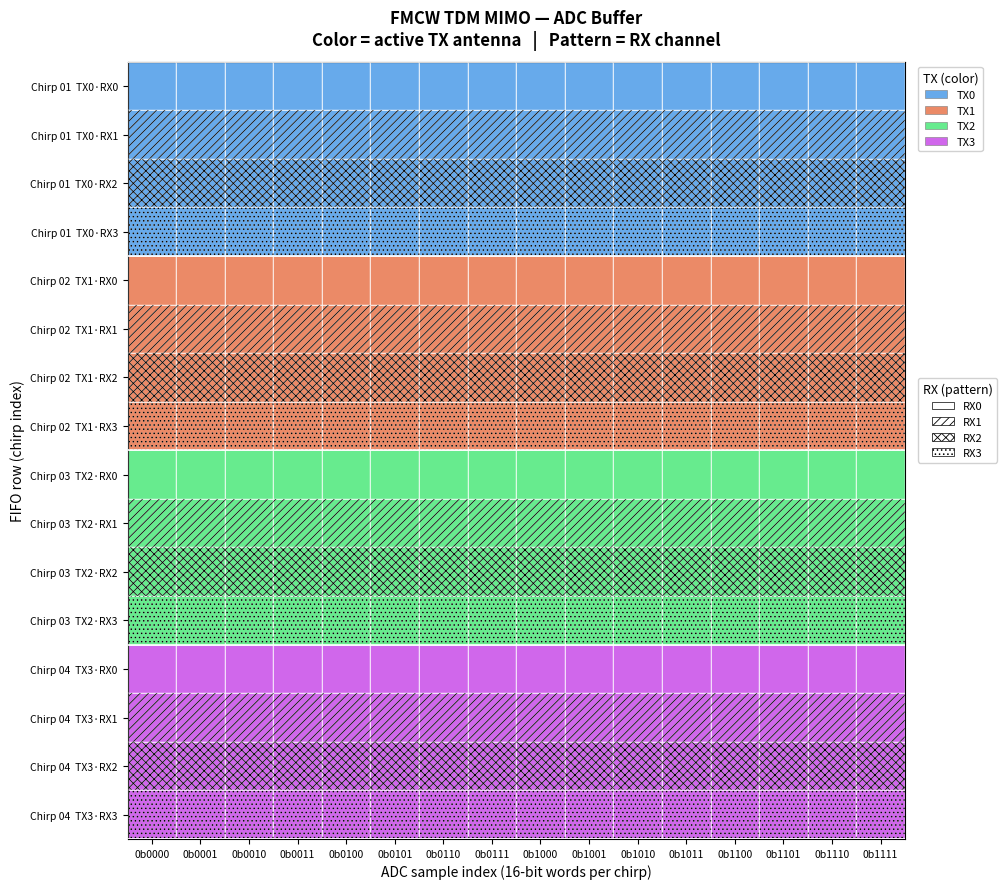

Here is the Python script that generated this plot:
"""
FMCW Radar MIMO ADC Buffer Visualisation
=========================================
Illustrates how ADC samples in a FIFO-like buffer are tagged by TX
antenna (fill colour) and RX antenna (hatch pattern) for TDM MIMO
radar configurations.

Waveform modes implemented
---------------------------
TDM (Time-Division Multiplexing)
    One TX is active per chirp.  Row ordering::

        chirp 0  → TX0·RX0
        chirp 1  → TX0·RX1
        ...
        chirp N  → TX1·RX0
        ...

Usage
-----
Run directly; no CLI arguments::

    python fmcw_tdm_mimo_adc.py
"""

import matplotlib  # noqa: E402  (rcParams must be set before figure)
import matplotlib.patches as mpatches
import matplotlib.pyplot as plt
import numpy as np
from matplotlib.colors import to_rgba

# ---------------------------------------------------------------------------
# Module-level defaults — edit here to change the look globally
# ---------------------------------------------------------------------------

#: One hex colour string per TX index.
DEFAULT_TX_COLORS: dict[int, str] = {
    0: "#4C9BE8",   # TX0 — blue
    1: "#E8764C",   # TX1 — orange
    2: "#4CE87A",   # TX2 — green
    3: "#C84CE8",   # TX3 — purple
}

#: One matplotlib hatch string per RX index.
#: Valid tokens: ``''`` ``'/'`` ``'\\'`` ``'|'`` ``'-'`` ``'+'``
#: ``'x'`` ``'o'`` ``'O'`` ``'.'`` ``'*'``  (repeat for density).
DEFAULT_RX_HATCHES: dict[int, str] = {
    0: "",        # RX0 — solid fill
    1: "////",    # RX1 — forward diagonal
    2: "xxxx",    # RX2 — cross-hatch
    3: "....",    # RX3 — dots
}


# ---------------------------------------------------------------------------
# Internal helpers
# ---------------------------------------------------------------------------

def _draw_cell(
    ax: plt.Axes,
    x: int,
    y: int,
    color: str,
    hatch: str,
    cell_alpha: float,
    cell_linewidth: float,
    hatch_color: str,
) -> None:
    """Draw one FIFO cell (fill patch + hatch overlay) onto *ax*.

    Two ``FancyBboxPatch`` objects are stacked so that the hatch line
    colour is independent of the fill colour (matplotlib ties hatch
    colour to ``edgecolor`` when ``facecolor`` is also set, requiring
    the two-patch workaround).

    Parameters
    ----------
    ax :
        Axes to draw on.
    x :
        Left edge of the cell in data coordinates.
    y :
        Bottom edge of the cell in data coordinates.
    color :
        CSS hex colour for the cell fill.
    hatch :
        Matplotlib hatch string (``''`` for solid, ``'////'`` etc.).
    cell_alpha :
        Opacity of the fill patch (0–1).
    cell_linewidth :
        Width of the white cell border in points.
    hatch_color :
        Colour of the hatch lines.

    Raises
    ------
    ValueError
        Propagated from ``matplotlib`` if *color* or *hatch_color* is
        not a valid colour specification.
    """
    rgba = to_rgba(color, alpha=cell_alpha)
    box_style = "square,pad=0"

    fill_patch = mpatches.FancyBboxPatch(
        (x, y), 1, 1,
        boxstyle=box_style,
        linewidth=cell_linewidth,
        edgecolor="white",
        facecolor=rgba,
        hatch=hatch,
    )
    ax.add_patch(fill_patch)

    hatch_patch = mpatches.FancyBboxPatch(
        (x, y), 1, 1,
        boxstyle=box_style,
        linewidth=0,
        edgecolor=hatch_color,
        facecolor="none",
        hatch=hatch,
    )
    ax.add_patch(hatch_patch)


def _add_legends(
    ax: plt.Axes,
    num_tx: int,
    num_rx: int,
    tx_colors: dict[int, str],
    rx_hatches: dict[int, str],
    cell_alpha: float,
    hatch_color: str,
) -> None:
    """Attach TX-colour and RX-pattern legends outside the plot area.

    Parameters
    ----------
    ax :
        Axes that owns the legends.
    num_tx :
        Number of TX antennas.
    num_rx :
        Number of RX antennas.
    tx_colors :
        Mapping ``{tx_index: hex_color}``.
    rx_hatches :
        Mapping ``{rx_index: hatch_string}``.
    cell_alpha :
        Alpha used for fill patches in the legend.
    hatch_color :
        Colour of hatch lines in the legend.
    """
    tx_handles = [
        mpatches.Patch(
            facecolor=tx_colors[i],
            edgecolor="grey",
            linewidth=0.5,
            label=f"TX{i}",
            alpha=cell_alpha,
        )
        for i in range(num_tx)
    ]
    rx_handles = [
        mpatches.Patch(
            facecolor="white",
            edgecolor=hatch_color,
            hatch=rx_hatches[i],
            label=f"RX{i}",
            linewidth=0.5,
        )
        for i in range(num_rx)
    ]

    leg_tx = ax.legend(
        handles=tx_handles,
        title="TX (color)",
        loc="upper left",
        bbox_to_anchor=(1.01, 1.0),
        framealpha=0.9,
        fontsize=8,
        title_fontsize=9,
    )
    ax.add_artist(leg_tx)
    ax.legend(
        handles=rx_handles,
        title="RX (pattern)",
        loc="upper left",
        bbox_to_anchor=(1.01, 0.60),
        framealpha=0.9,
        fontsize=8,
        title_fontsize=9,
    )


def _draw_grid(
    ax: plt.Axes,
    num_adc_samples: int,
    num_chirps: int,
    tx_block_size: int,
) -> None:
    """Draw cell borders and TX-block separator lines.

    Parameters
    ----------
    ax :
        Target axes.
    num_adc_samples :
        Number of ADC samples (x-axis extent).
    num_chirps :
        Total number of chirp rows (y-axis extent).
    tx_block_size :
        Number of consecutive rows belonging to the same TX; a thicker
        line is drawn at every multiple of this value.
    """
    for x in range(num_adc_samples + 1):
        ax.axvline(x, color="white", linewidth=0.3, zorder=3)
    for y in range(num_chirps + 1):
        lw = 1.2 if y % tx_block_size == 0 else 0.3
        ax.axhline(y, color="white", linewidth=lw, zorder=3)


# ---------------------------------------------------------------------------
# Public API
# ---------------------------------------------------------------------------

def tdm_mimo_adc_buffer(
    num_tx: int = 4,
    num_rx: int = 4,
    num_adc_samples: int = 16,
    tx_colors: dict[int, str] | None = None,
    rx_hatches: dict[int, str] | None = None,
    cell_alpha: float = 0.85,
    hatch_color: str = "black",
    hatch_linewidth: float = 0.6,
    cell_linewidth: float = 0.4,
    dpi: int = 180,
    output_file: str = "fmcw_tdm_mimo_adc_buffer.png",
) -> plt.Figure:
    """Generate a FIFO-style ADC buffer diagram for TDM MIMO radar.

    In Time-Division Multiplexing MIMO, exactly one TX antenna is active
    per chirp.  All RX antennas sample simultaneously.  The virtual
    channels are filled in the order::

        chirp k  →  TX = k // num_rx,  RX = k % num_rx

    Each cell in the diagram represents one 16-bit ADC word.  The fill
    *colour* encodes the active TX antenna; the *hatch pattern* encodes
    the RX antenna that captured the sample.

    Parameters
    ----------
    num_tx :
        Number of TX antennas.
    num_rx :
        Number of RX antennas.
    num_adc_samples :
        Number of ADC samples per chirp (x-axis width).
    tx_colors :
        Mapping ``{tx_index: css_color}`` overriding
        ``DEFAULT_TX_COLORS``.  Must contain an entry for every TX index
        in ``range(num_tx)``.
    rx_hatches :
        Mapping ``{rx_index: hatch_string}`` overriding
        ``DEFAULT_RX_HATCHES``.  Must contain an entry for every RX
        index in ``range(num_rx)``.
    cell_alpha :
        Opacity of the fill colour (0 = transparent, 1 = opaque).
    hatch_color :
        CSS colour for hatch lines.
    hatch_linewidth :
        Stroke width of hatch lines in points.
    cell_linewidth :
        Stroke width of cell borders in points.
    dpi :
        Resolution of the saved PNG.
    output_file :
        Destination path for the PNG (relative or absolute).

    Returns
    -------
    matplotlib.figure.Figure
        The completed figure (caller may call ``plt.show()`` or further
        customise before displaying).

    Raises
    ------
    KeyError
        If *tx_colors* is missing an entry for any TX index in
        ``range(num_tx)``, or *rx_hatches* is missing an entry for any
        RX index in ``range(num_rx)``.
    ValueError
        If *num_tx* or *num_rx* is less than 1, or *num_adc_samples*
        is less than 1.

    Side Effects
    ------------
    Writes a PNG file to *output_file*
    (default: ``fmcw_tdm_mimo_adc_buffer.png``).
    Mutates ``matplotlib.rcParams["hatch.linewidth"]``.

    Examples
    --------
    >>> fig = tdm_mimo_adc_buffer(num_tx=2, num_rx=2, num_adc_samples=4,
    ...                           dpi=72,
    ...                           output_file="/tmp/test_tdm.png")
    ... # doctest: +ELLIPSIS
    Saved ...
    >>> import os; os.path.exists("/tmp/test_tdm.png")
    True
    """
    if num_tx < 1 or num_rx < 1 or num_adc_samples < 1:
        raise ValueError(
            "num_tx, num_rx, and num_adc_samples must each be >= 1."
        )

    colors = tx_colors if tx_colors is not None else DEFAULT_TX_COLORS
    hatches = rx_hatches if rx_hatches is not None else DEFAULT_RX_HATCHES

    num_chirps = num_tx * num_rx
    matplotlib.rcParams["hatch.linewidth"] = hatch_linewidth

    fig, ax = plt.subplots(figsize=(14, 9))
    ax.set_aspect("equal")
    ax.set_xlim(0, num_adc_samples)
    ax.set_ylim(0, num_chirps)
    ax.invert_yaxis()   # row 0 at top → FIFO "oldest" at top

    for chirp_idx in range(num_chirps):
        tx_idx = chirp_idx // num_rx
        rx_idx = chirp_idx % num_rx
        color = colors[tx_idx]
        hatch = hatches[rx_idx]

        for sample_idx in range(num_adc_samples):
            _draw_cell(
                ax, sample_idx, chirp_idx,
                color, hatch,
                cell_alpha, cell_linewidth, hatch_color,
            )

    # x-axis
    bit_w = (num_adc_samples - 1).bit_length()
    ax.set_xticks(np.arange(0.5, num_adc_samples, 1))
    ax.set_xticklabels(
        [f"0b{i:0{bit_w}b}" for i in range(num_adc_samples)],
        fontsize=7.5,
    )
    ax.set_xlabel(
        "ADC sample index (16-bit words per chirp)",
        fontsize=10,
    )

    # y-axis
    y_labels = [
        f"Chirp {k // num_rx +1:02d}  TX{k // num_rx}\u00b7RX{k % num_rx}"
        for k in range(num_chirps)
    ]
    ax.set_yticks(np.arange(0.5, num_chirps, 1))
    ax.set_yticklabels(y_labels, fontsize=7.5)
    ax.set_ylabel("FIFO row (chirp index)", fontsize=10)

    ax.set_title(
        "FMCW TDM MIMO \u2014 ADC Buffer\n"
        "Color = active TX antenna   |   Pattern = RX channel",
        fontsize=12,
        fontweight="bold",
        pad=12,
    )

    _add_legends(
        ax, num_tx, num_rx, colors, hatches, cell_alpha, hatch_color,
    )
    _draw_grid(ax, num_adc_samples, num_chirps, tx_block_size=num_rx)

    plt.tight_layout()
    fig.savefig(output_file, dpi=dpi, bbox_inches="tight")
    print(f"Saved \u2192 {output_file}")
    return fig


# ---------------------------------------------------------------------------
# Entry point
# ---------------------------------------------------------------------------

if __name__ == "__main__":
    tdm_mimo_adc_buffer()
